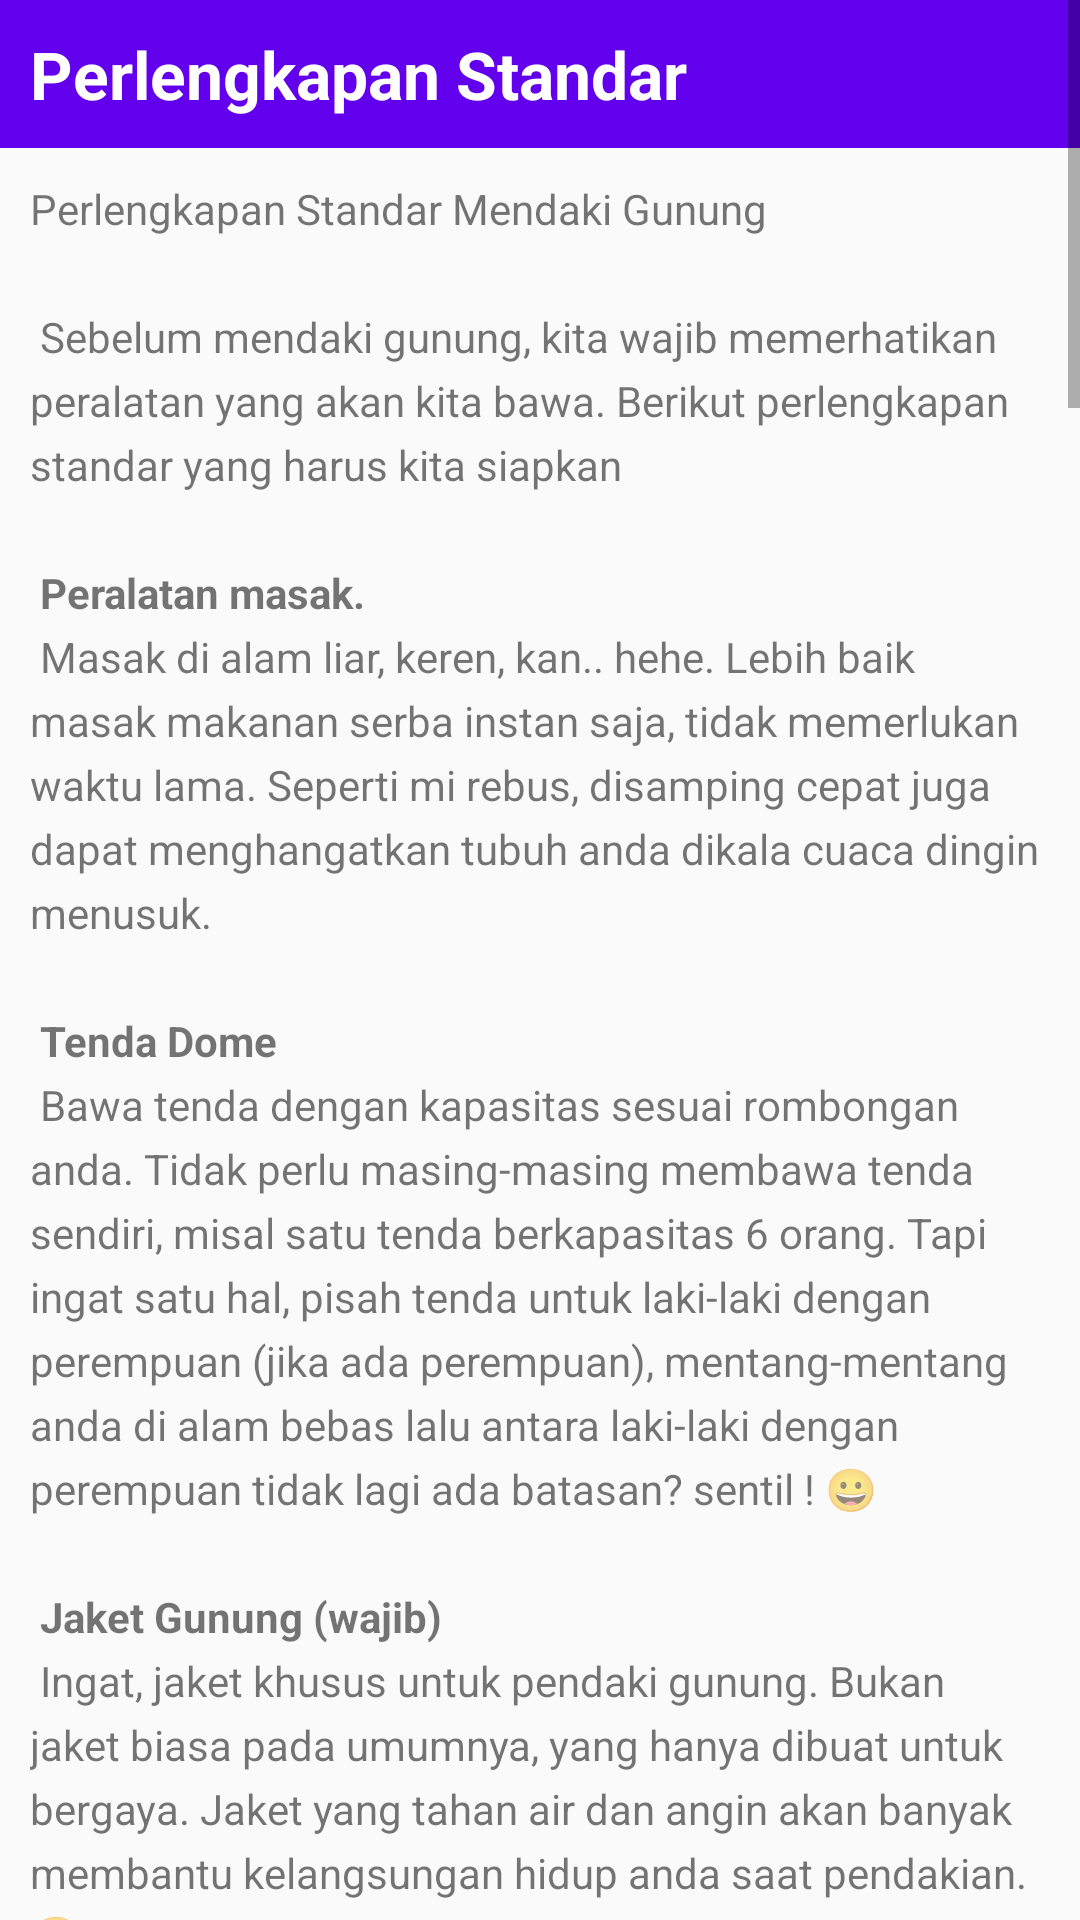

Android layout source for this screen:
<!-- AndroidManifest.xml: application theme AppTheme -->
<!-- res/layout/activity_info_darurat.xml -->
<?xml version="1.0" encoding="utf-8"?>
<RelativeLayout xmlns:android="http://schemas.android.com/apk/res/android"
    xmlns:tools="http://schemas.android.com/tools"
    android:layout_width="match_parent"
    android:layout_height="match_parent"
    tools:context=".infoDaruratActivity">

    <TextView
        android:id="@+id/textView7"
        android:layout_width="match_parent"
        android:layout_height="wrap_content"
        android:background="@color/colorPrimary"
        android:textColor="@android:color/white"
        android:padding="10dp"
        android:textAppearance="@android:style/TextAppearance.DeviceDefault.Large"
        android:textStyle="bold"
        android:text="Perlengkapan Standar" />

    <ScrollView
        android:layout_height="wrap_content"
        android:layout_width="wrap_content">

        <LinearLayout
            android:layout_width="match_parent"
            android:layout_height="wrap_content"
            android:orientation="vertical">

            
                
                
                
                
                
                
                
                

            <TextView
                android:layout_width="wrap_content"
                android:layout_height="wrap_content"
                android:id="@+id/article"
                android:autoLink="web"
                android:layout_below="@id/textView7"
                android:lineSpacingExtra="5sp"
                android:padding="10dp"
                android:layout_marginTop="50dp"
                android:text="@string/article_info_darurat" />

        </LinearLayout>
    </ScrollView>
</RelativeLayout>
<!-- resources referenced by this layout -->
<resources>

</resources>
